Photos from the image-classification dataset "Container-fullness-dataset" in the GitHub repository JeffreyYAJ/Container-fullness-dataset. Its 4 classes are: 0 40% mostly empty, 40 60% about half full, 60 80% almost full, but not overflowing, 80% and higher almost or completely full.

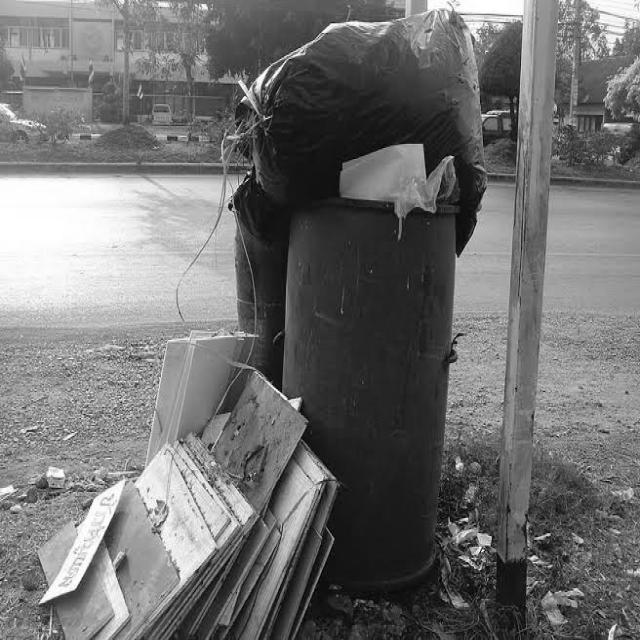
Label: 80% and higher almost or completely full

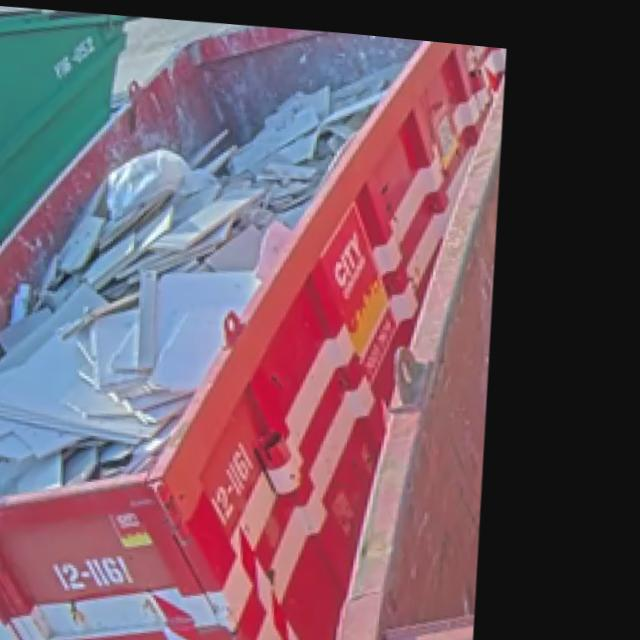
Label: 60 80% almost full, but not overflowing

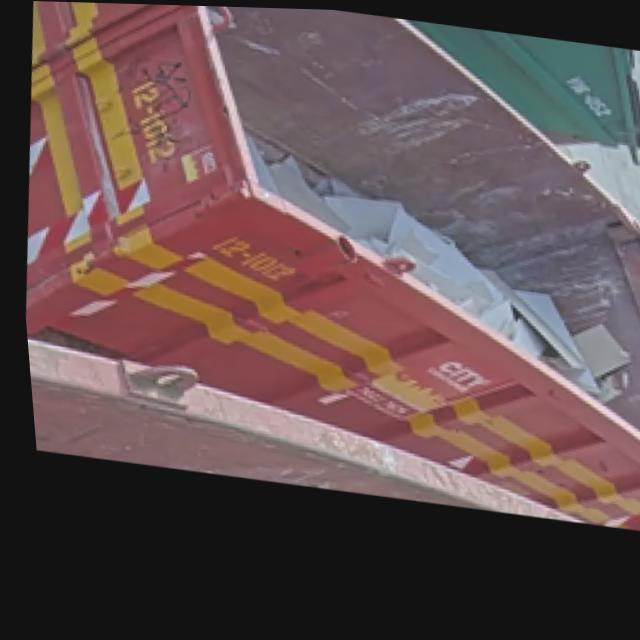
Label: 40 60% about half full

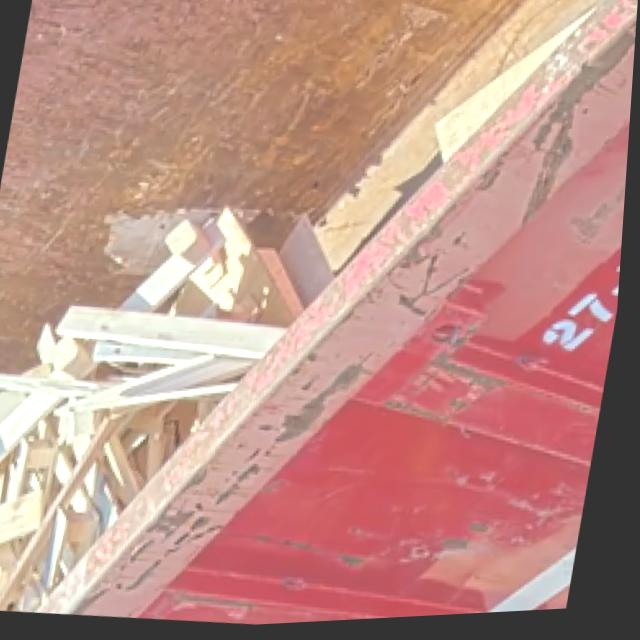
Label: 0 40% mostly empty

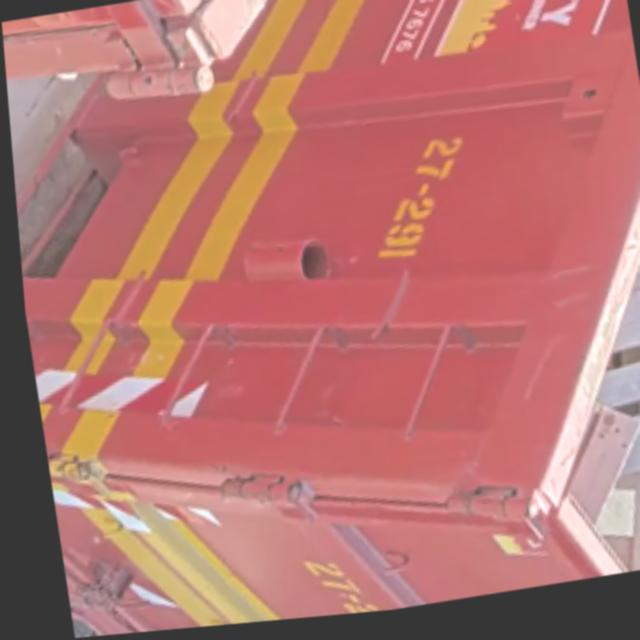
Label: 80% and higher almost or completely full

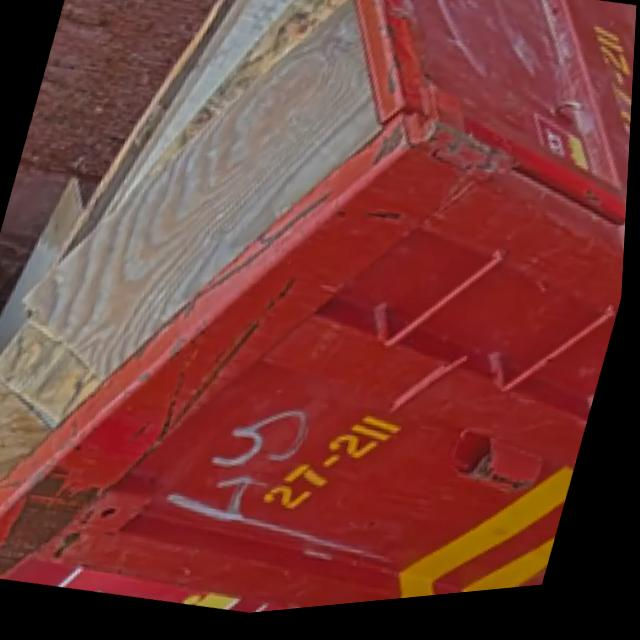
Label: 60 80% almost full, but not overflowing
